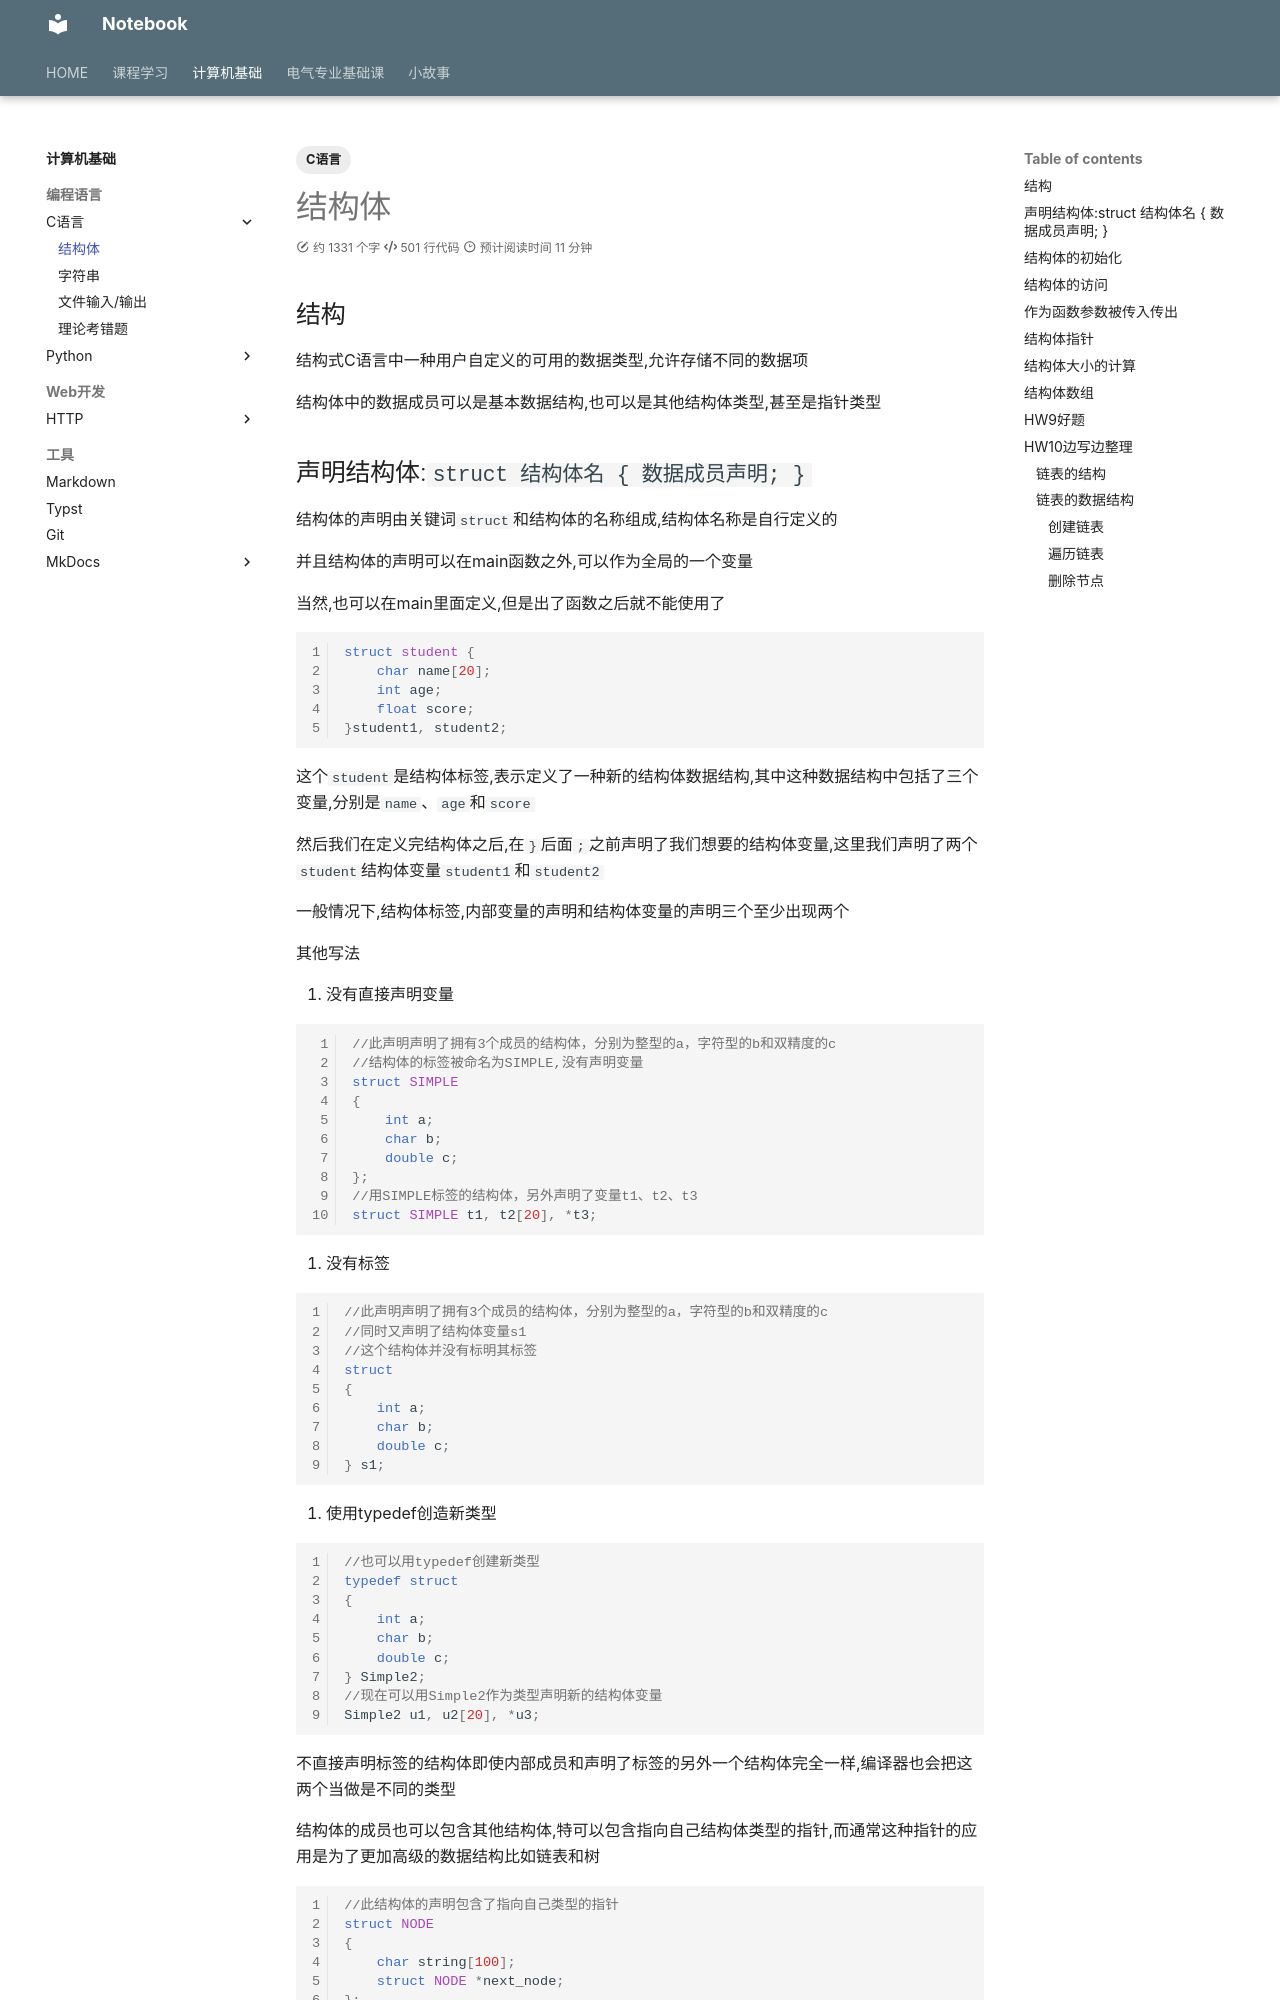

repository: IIIILing/notebook · page: CS/C/结构体/index.html · generator: mkdocs

---
title: 结构体
tags: 
    - C语言
---

## 结构

结构式C语言中一种用户自定义的可用的数据类型,允许存储不同的数据项

结构体中的数据成员可以是基本数据结构,也可以是其他结构体类型,甚至是指针类型

## 声明结构体:`struct 结构体名 { 数据成员声明; }`

结构体的声明由关键词`struct`和结构体的名称组成,结构体名称是自行定义的

并且结构体的声明可以在main函数之外,可以作为全局的一个变量

当然,也可以在main里面定义,但是出了函数之后就不能使用了

```c
struct student {
    char name[20];
    int age;
    float score;
}student1, student2;
```

这个`student`是结构体标签,表示定义了一种新的结构体数据结构,其中这种数据结构中包括了三个变量,分别是`name`、`age`和`score`

然后我们在定义完结构体之后,在`}`后面`;`之前声明了我们想要的结构体变量,这里我们声明了两个`student`结构体变量`student1`和`student2`

一般情况下,结构体标签,内部变量的声明和结构体变量的声明三个至少出现两个

其他写法

1. 没有直接声明变量

```c
//此声明声明了拥有3个成员的结构体，分别为整型的a，字符型的b和双精度的c
//结构体的标签被命名为SIMPLE,没有声明变量
struct SIMPLE
{
    int a;
    char b;
    double c;
};
//用SIMPLE标签的结构体，另外声明了变量t1、t2、t3
struct SIMPLE t1, t2[20], *t3;
```

2. 没有标签

```c

//此声明声明了拥有3个成员的结构体，分别为整型的a，字符型的b和双精度的c
//同时又声明了结构体变量s1
//这个结构体并没有标明其标签
struct
{
    int a;
    char b;
    double c;
} s1;
```

3. 使用typedef创造新类型

```c
//也可以用typedef创建新类型
typedef struct
{
    int a;
    char b;
    double c;
} Simple2;
//现在可以用Simple2作为类型声明新的结构体变量
Simple2 u1, u2[20], *u3;
```

不直接声明标签的结构体即使内部成员和声明了标签的另外一个结构体完全一样,编译器也会把这两个当做是不同的类型

结构体的成员也可以包含其他结构体,特可以包含指向自己结构体类型的指针,而通常这种指针的应用是为了更加高级的数据结构比如链表和树

```c
//此结构体的声明包含了指向自己类型的指针
struct NODE
{
    char string[100];
    struct NODE *next_node;
};
```

我们暂时不考虑这些互相包含的结构体
